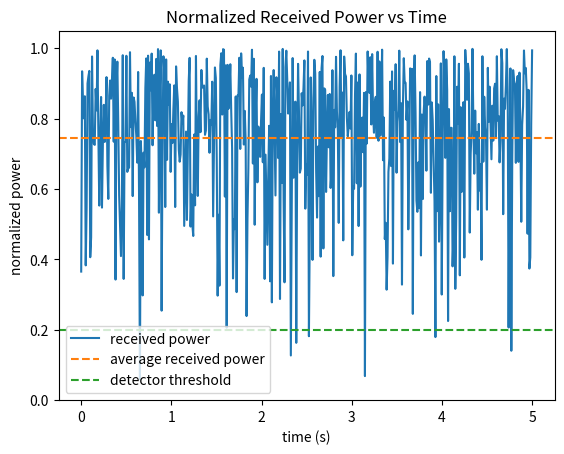
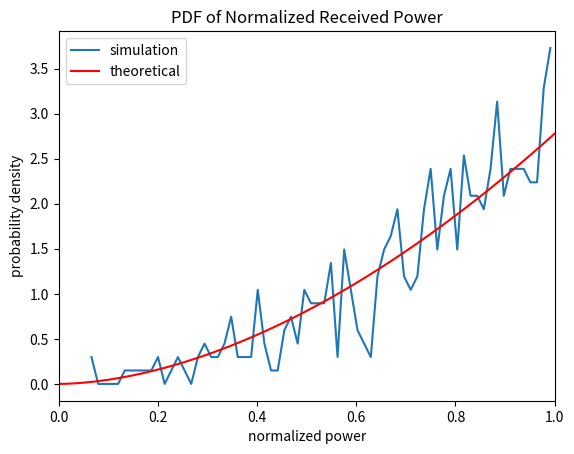

Generate these figures, in order, with matplotlib:
import numpy as np
import matplotlib.pyplot as plt

# -----------------------------
# Parameters
# -----------------------------
np.random.seed(1)

T = 5                 # total time [s]
fs = 100              # sampling frequency [Hz]
N = T * fs            # number of samples
w0 = 1.0              # normalized beam waist
sigma_jitter = 0.3    # pointing jitter std (normalized units)

# -----------------------------
# Time vector
# -----------------------------
time = np.linspace(0, T, N)

# -----------------------------
# 2D Gaussian pointing jitter
# -----------------------------
x_jitter = np.random.normal(0, sigma_jitter, N)
y_jitter = np.random.normal(0, sigma_jitter, N)

# Radial offset squared
r2 = x_jitter**2 + y_jitter**2

# -----------------------------
# Instantaneous normalized power
# Gaussian beam coupling model
# -----------------------------
P = np.exp(-2 * r2 / w0**2)

# -----------------------------
# Plot
# -----------------------------
detector_threshold = 0.2

plt.figure()
plt.plot(time, P, label="received power")
plt.axhline(np.mean(P), color="C1", linestyle="--", label="average received power")
plt.axhline(detector_threshold, color="C2", linestyle="--", label="detector threshold")
plt.xlabel("time (s)")
plt.ylabel("normalized power")
plt.title("Normalized Received Power vs Time")
plt.ylim(0, 1.05)
plt.legend()
plt.show()

# -----------------------------
# Estimated PDF (simulation)
# -----------------------------
bins = 70
pdf_sim, edges = np.histogram(P, bins=bins, density=True)
centers = 0.5 * (edges[:-1] + edges[1:])

# Theoretical PDF: f(I) = beta * I^(beta-1), beta = w0^2 / (4*sigma_jitter^2)
beta = w0**2 / (4 * sigma_jitter**2)
I_theory = np.linspace(0, 1, 500)
pdf_theory = beta * I_theory**(beta - 1)

plt.figure()
plt.plot(centers, pdf_sim, label="simulation")
plt.plot(I_theory, pdf_theory, color="red", label="theoretical")
plt.xlabel("normalized power")
plt.ylabel("probability density")
plt.title("PDF of Normalized Received Power")
plt.xlim(0, 1)
plt.legend()
plt.show()

# -----------------------------
# Statistics
# -----------------------------
outage_probability = np.sum(P < detector_threshold) / N
print("\n\nFinding outage probability...")
print("\nMean normalized power:", np.mean(P))
print("RMS pointing jitter (radial):", np.std(np.sqrt(r2)))
print("Outage probability:", outage_probability)
